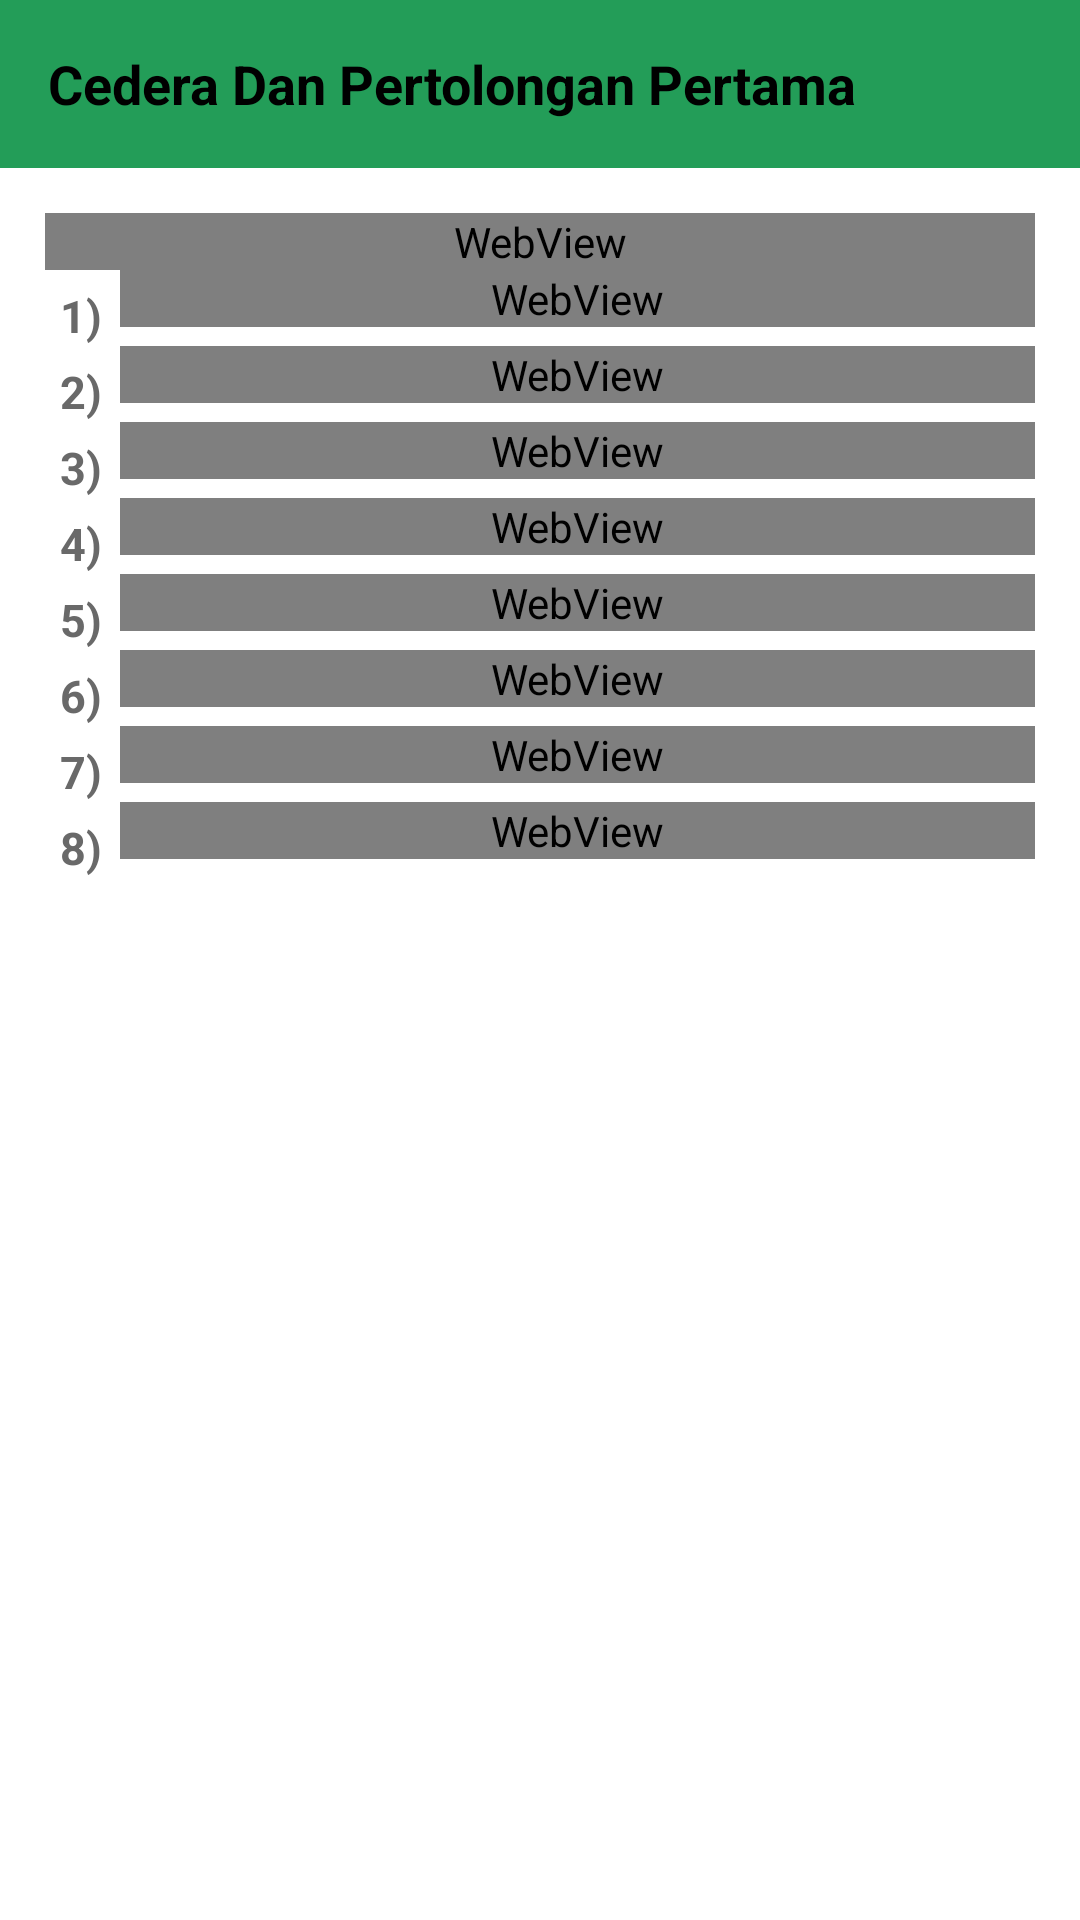

Write the Android layout XML for this screen, with the resource values it uses.
<!-- AndroidManifest.xml: application theme AppTheme -->
<!-- res/layout/activity_materi_pertolongan.xml -->
<?xml version="1.0" encoding="utf-8"?>
<LinearLayout
    xmlns:android="http://schemas.android.com/apk/res/android"
    xmlns:tools="http://schemas.android.com/tools"
    android:layout_width="match_parent"
    android:layout_height="match_parent"
    android:background="@android:color/white"
    android:orientation="vertical"
    tools:context=".view.cedera.materi.ActivityPertolongan">
    <androidx.appcompat.widget.Toolbar
        android:id="@+id/toolbarMateriPertolongan"
        android:layout_width="match_parent"
        android:layout_height="wrap_content"
        android:background="@color/colorPrimary"
        android:minHeight="?attr/actionBarSize">
        <TextView
            android:layout_width="match_parent"
            android:layout_height="match_parent"
            android:text="Cedera Dan Pertolongan Pertama"
            android:textColor="@android:color/black"
            android:textSize="18dp"
            android:textStyle="bold" />
    </androidx.appcompat.widget.Toolbar>

    <ScrollView
        android:layout_width="match_parent"
        android:layout_height="match_parent"
        android:scrollbars="none">
        <LinearLayout
            android:layout_width="match_parent"
            android:layout_height="match_parent"
            android:orientation="vertical">
            <LinearLayout
                android:layout_width="match_parent"
                android:layout_height="wrap_content"
                android:layout_margin="15dp"
                android:orientation="vertical">
                <WebView
                    android:id="@+id/viewMateriPertolongan1"
                    android:layout_width="match_parent"
                    android:layout_height="wrap_content"
                    tools:ignore="WebViewLayout" />

                <LinearLayout
                    android:id="@+id/layoutMateriPertolongan2"
                    android:layout_width="match_parent"
                    android:layout_height="wrap_content"
                    android:orientation="horizontal">
                    <TextView
                        android:layout_width="15dp"
                        android:layout_height="wrap_content"
                        android:layout_marginTop="5dp"
                        android:layout_marginHorizontal="5dp"
                        android:text="1)"
                        android:textSize="15dp"
                        android:textColor="@color/gray"
                        android:textStyle="bold"/>

                    <WebView
                        android:id="@+id/viewMateriPertolongan2"
                        android:layout_width="match_parent"
                        android:layout_height="wrap_content"
                        tools:ignore="WebViewLayout" />
                </LinearLayout>

                <LinearLayout
                    android:id="@+id/layoutMateriPertolongan3"
                    android:layout_width="match_parent"
                    android:layout_height="wrap_content"
                    android:orientation="horizontal">
                    <TextView
                        android:layout_width="15dp"
                        android:layout_height="wrap_content"
                        android:layout_marginTop="5dp"
                        android:layout_marginHorizontal="5dp"
                        android:text="2)"
                        android:textSize="15dp"
                        android:textColor="@color/gray"
                        android:textStyle="bold"/>

                    <WebView
                        android:id="@+id/viewMateriPertolongan3"
                        android:layout_width="match_parent"
                        android:layout_height="wrap_content"
                        tools:ignore="WebViewLayout" />
                </LinearLayout>

                <LinearLayout
                    android:id="@+id/layoutMateriPertolongan4"
                    android:layout_width="match_parent"
                    android:layout_height="wrap_content"
                    android:orientation="horizontal">
                    <TextView
                        android:layout_width="15dp"
                        android:layout_height="wrap_content"
                        android:layout_marginTop="5dp"
                        android:layout_marginHorizontal="5dp"
                        android:text="3)"
                        android:textSize="15dp"
                        android:textColor="@color/gray"
                        android:textStyle="bold"/>

                    <WebView
                        android:id="@+id/viewMateriPertolongan4"
                        android:layout_width="match_parent"
                        android:layout_height="wrap_content"
                        tools:ignore="WebViewLayout" />
                </LinearLayout>

                <LinearLayout
                    android:id="@+id/layoutMateriPertolongan5"
                    android:layout_width="match_parent"
                    android:layout_height="wrap_content"
                    android:orientation="horizontal">
                    <TextView
                        android:layout_width="15dp"
                        android:layout_height="wrap_content"
                        android:layout_marginTop="5dp"
                        android:layout_marginHorizontal="5dp"
                        android:text="4)"
                        android:textSize="15dp"
                        android:textColor="@color/gray"
                        android:textStyle="bold"/>

                    <WebView
                        android:id="@+id/viewMateriPertolongan5"
                        android:layout_width="match_parent"
                        android:layout_height="wrap_content"
                        tools:ignore="WebViewLayout" />
                </LinearLayout>

                <LinearLayout
                    android:id="@+id/layoutMateriPertolongan6"
                    android:layout_width="match_parent"
                    android:layout_height="wrap_content"
                    android:orientation="horizontal">
                    <TextView
                        android:layout_width="15dp"
                        android:layout_height="wrap_content"
                        android:layout_marginTop="5dp"
                        android:layout_marginHorizontal="5dp"
                        android:text="5)"
                        android:textSize="15dp"
                        android:textColor="@color/gray"
                        android:textStyle="bold"/>

                    <WebView
                        android:id="@+id/viewMateriPertolongan6"
                        android:layout_width="match_parent"
                        android:layout_height="wrap_content"
                        tools:ignore="WebViewLayout" />
                </LinearLayout>

                <LinearLayout
                    android:id="@+id/layoutMateriPertolongan7"
                    android:layout_width="match_parent"
                    android:layout_height="wrap_content"
                    android:orientation="horizontal">
                    <TextView
                        android:layout_width="15dp"
                        android:layout_height="wrap_content"
                        android:layout_marginTop="5dp"
                        android:layout_marginHorizontal="5dp"
                        android:text="6)"
                        android:textSize="15dp"
                        android:textColor="@color/gray"
                        android:textStyle="bold"/>

                    <WebView
                        android:id="@+id/viewMateriPertolongan7"
                        android:layout_width="match_parent"
                        android:layout_height="wrap_content"
                        tools:ignore="WebViewLayout" />
                </LinearLayout>

                <LinearLayout
                    android:id="@+id/layoutMateriPertolongan8"
                    android:layout_width="match_parent"
                    android:layout_height="wrap_content"
                    android:orientation="horizontal">
                    <TextView
                        android:layout_width="15dp"
                        android:layout_height="wrap_content"
                        android:layout_marginTop="5dp"
                        android:layout_marginHorizontal="5dp"
                        android:text="7)"
                        android:textSize="15dp"
                        android:textColor="@color/gray"
                        android:textStyle="bold"/>

                    <WebView
                        android:id="@+id/viewMateriPertolongan8"
                        android:layout_width="match_parent"
                        android:layout_height="wrap_content"
                        tools:ignore="WebViewLayout" />
                </LinearLayout>

                <LinearLayout
                    android:id="@+id/layoutMateriPertolongan9"
                    android:layout_width="match_parent"
                    android:layout_height="wrap_content"
                    android:orientation="horizontal">
                    <TextView
                        android:layout_width="15dp"
                        android:layout_height="wrap_content"
                        android:layout_marginTop="5dp"
                        android:layout_marginHorizontal="5dp"
                        android:text="8)"
                        android:textSize="15dp"
                        android:textColor="@color/gray"
                        android:textStyle="bold"/>

                    <WebView
                        android:id="@+id/viewMateriPertolongan9"
                        android:layout_width="match_parent"
                        android:layout_height="wrap_content"
                        tools:ignore="WebViewLayout" />
                </LinearLayout>
            </LinearLayout>
        </LinearLayout>
    </ScrollView>
</LinearLayout>
<!-- resources referenced by this layout -->
<resources>
  <color name="colorPrimary">#FF239D58</color>
  <color name="gray">#FF696969</color>
  <style name="AppTheme" parent="Theme.AppCompat.Light.NoActionBar">
          
          <item name="colorPrimary">@color/colorPrimary</item>
          <item name="colorPrimaryDark">@color/colorPrimaryDark</item>
          <item name="colorAccent">@color/colorAccent</item>
          <item name="android:statusBarColor">@color/colorPrimary</item>
      </style>
  <color name="colorPrimaryDark">#FF22844D</color>
  <color name="colorAccent">#FFFF6333</color>
</resources>
